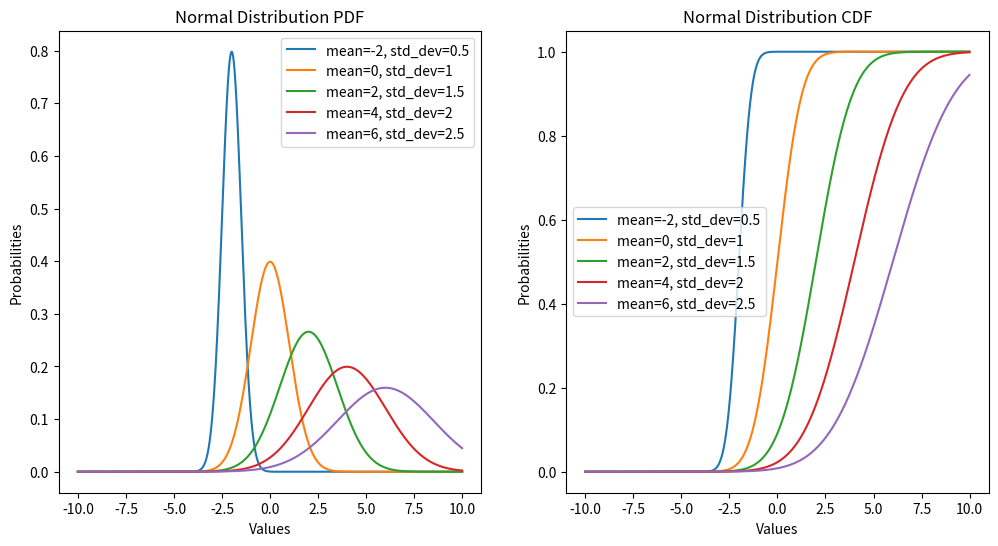

Write the Python code that produced this figure.
import numpy as np
import matplotlib.pyplot as plt
from scipy.stats import norm


class NormalDistribution:
    def __init__(self, mean, std_dev):
        self.mean = mean
        self.std_dev = std_dev

    def pdf(self, x):
        return norm.pdf(x, loc=self.mean, scale=self.std_dev)

    def cdf(self, x):
        return norm.cdf(x, loc=self.mean, scale=self.std_dev)


def plot_normal_distribution(means, std_devs):
    X = np.arange(-10, 10, 0.01)

    fig, axs = plt.subplots(nrows=1, ncols=2, figsize=(12, 6))

    for i, (mean, std_dev) in enumerate(zip(means, std_devs)):
        nd = NormalDistribution(mean, std_dev)
        Y_pdf = [nd.pdf(x) for x in X]
        Y_cdf = [nd.cdf(x) for x in X]

        # plot PDF
        axs[0].plot(X, Y_pdf, label=f"mean={mean}, std_dev={std_dev}")
        axs[0].set_title("Normal Distribution PDF")
        axs[0].set_xlabel("Values")
        axs[0].set_ylabel("Probabilities")
        axs[0].legend()

        # plot CDF
        axs[1].plot(X, Y_cdf, label=f"mean={mean}, std_dev={std_dev}")
        axs[1].set_title("Normal Distribution CDF")
        axs[1].set_xlabel("Values")
        axs[1].set_ylabel("Probabilities")
        axs[1].legend()

    plt.show()


# Example usage
means = [-2, 0, 2, 4, 6]
std_devs = [0.5, 1, 1.5, 2, 2.5]
plot_normal_distribution(means, std_devs)
